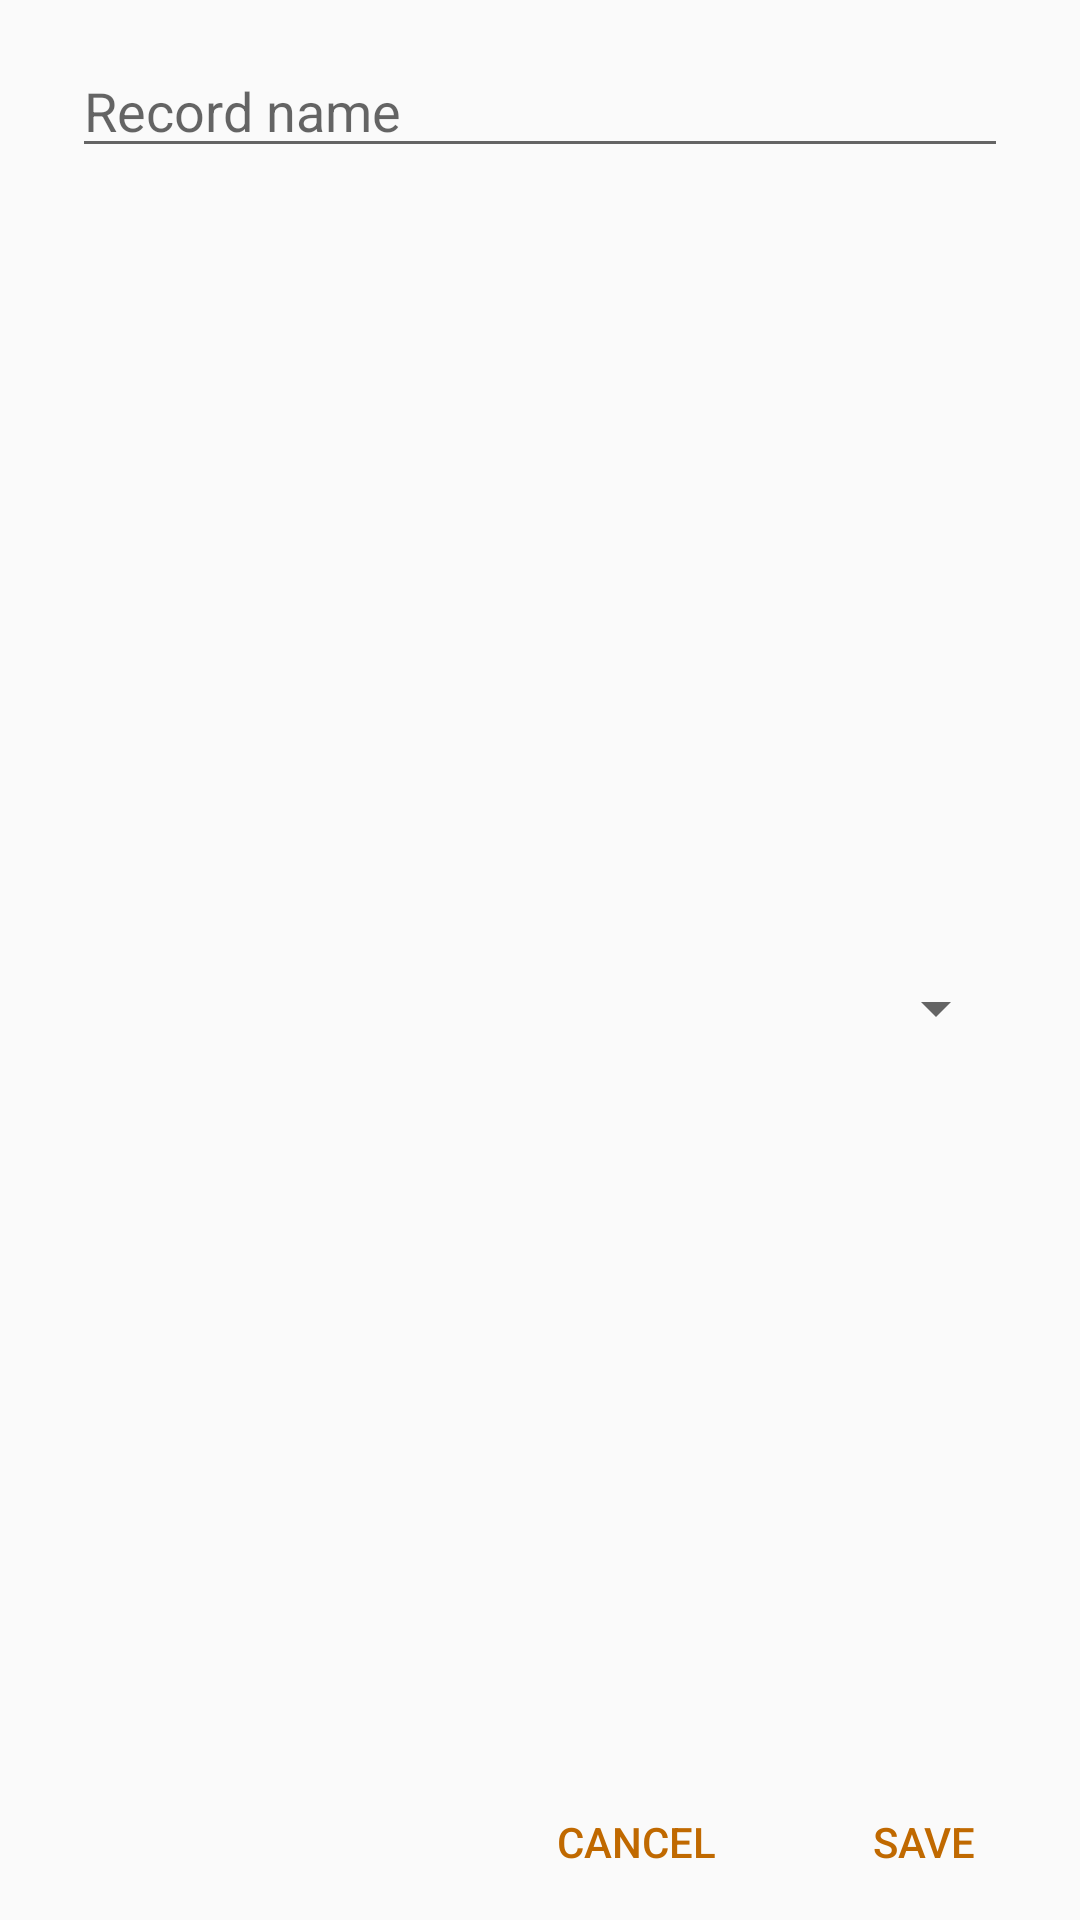

Here is an Android app screen rendered from its layout file. Give the layout XML and the strings, colors and styles it references.
<!-- AndroidManifest.xml: application theme AppTheme -->
<!-- res/layout/dialog_save_record.xml -->
<?xml version="1.0" encoding="utf-8"?>
<android.support.constraint.ConstraintLayout xmlns:android="http://schemas.android.com/apk/res/android"
                                             xmlns:app="http://schemas.android.com/apk/res-auto"
                                             xmlns:tools="http://schemas.android.com/tools"
                                             android:layout_width="match_parent"
                                             android:layout_height="182dp" android:minWidth="100px"
                                             tools:layout_editor_absoluteY="81dp">

    <EditText
            android:layout_width="0dp"
            android:layout_height="40dp"
            android:inputType="textPersonName"
            android:ems="10"
            android:id="@+id/recordName"
            android:layout_marginTop="16dp"
            app:layout_constraintTop_toTopOf="parent"
            app:layout_constraintStart_toStartOf="parent"
            android:layout_marginStart="24dp"
            android:layout_marginEnd="24dp"
            app:layout_constraintEnd_toEndOf="parent"
            android:hint="@string/record_name" android:maxLength="25"/>
    <Spinner
            android:layout_width="0dp"
            android:layout_height="wrap_content"
            android:id="@+id/categorySpinner"
            app:layout_constraintStart_toStartOf="parent"
            android:layout_marginStart="24dp"
            app:layout_constraintEnd_toEndOf="parent"
            android:layout_marginEnd="24dp"
            android:layout_marginTop="36dp"
            app:layout_constraintTop_toBottomOf="@+id/recordName"
            android:layout_marginBottom="8dp" app:layout_constraintBottom_toTopOf="@+id/layoutBtn"/>


    <ProgressBar
            style="?android:attr/progressBarStyle"
            android:layout_width="wrap_content"
            android:layout_height="wrap_content"
            app:layout_constraintTop_toTopOf="parent" app:layout_constraintStart_toStartOf="parent"
            app:layout_constraintBottom_toBottomOf="parent" app:layout_constraintEnd_toEndOf="parent"
            android:id="@+id/progressBar" tools:visibility="gone" android:layout_marginStart="2dp"
            android:visibility="gone"/>
    <android.support.constraint.ConstraintLayout
            android:id="@+id/layoutBtn"
            android:layout_width="match_parent"
            android:layout_height="52dp"
            app:layout_constraintBottom_toBottomOf="parent" app:layout_constraintEnd_toEndOf="parent"
            app:layout_constraintStart_toStartOf="parent">
        <Button
                android:id="@+id/btnCancel"
                android:layout_width="0dp"
                android:layout_height="50dp"
                android:background="@color/transparent"
                android:text="@string/cancel"
                android:textColor="@color/colorPrimaryDark"
                app:layout_constraintTop_toTopOf="parent"
                app:layout_constraintBottom_toBottomOf="parent"
                app:layout_constraintEnd_toStartOf="@id/btnSave"
                android:layout_marginTop="8dp"
                android:layout_marginEnd="8dp"
                android:layout_marginBottom="8dp"/>
        <Button
                android:id="@+id/btnSave"
                android:layout_width="wrap_content"
                android:layout_height="50dp"
                android:background="@color/transparent"
                android:text="@string/save"
                android:textColor="@color/colorPrimaryDark"
                app:layout_constraintTop_toTopOf="parent"
                app:layout_constraintBottom_toBottomOf="parent"
                app:layout_constraintEnd_toEndOf="parent"
                android:layout_marginTop="8dp"
                android:layout_marginEnd="8dp"
                android:layout_marginBottom="8dp"/>
    </android.support.constraint.ConstraintLayout>


</android.support.constraint.ConstraintLayout>
<!-- resources referenced by this layout -->
<resources>
  <color name="colorPrimaryDark">#c06900</color>
  <color name="transparent">#00ffffff</color>
  <string name="cancel">Cancel</string>
  <string name="record_name">Record name</string>
  <string name="save">Save</string>
  <style name="AppTheme" parent="Theme.AppCompat.Light.NoActionBar">
          
          <item name="colorPrimary">@color/colorPrimary</item>
          <item name="colorPrimaryDark">@color/colorPrimaryDark</item>
          <item name="colorAccent">@color/colorPrimaryDark</item>
          <item name="android:statusBarColor">@color/colorPrimaryDark</item>
  
      </style>
  <color name="colorPrimary">#ef8200</color>
</resources>
